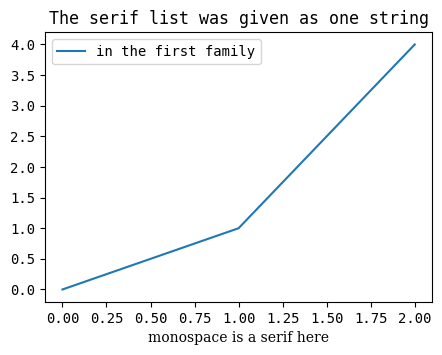

Write the Python code that produced this figure.
# Written by calculate-plot 0.1.0: this script draws the same figure with Matplotlib 3.11.2.
import locale

import matplotlib.pyplot as plt

# Text is shaped for the language of the locale: this is the one the figure was made with.
try:
    locale.setlocale(locale.LC_CTYPE, "C.UTF-8")
except locale.Error:
    locale.setlocale(locale.LC_CTYPE, "C")

plt.rcParams.update({
    'font.family': 'serif, monospace',
    'font.serif': 'no such serif,DejaVu Sans Mono ,',
    'font.monospace': ['', 'DejaVu Serif'],
})
fig, ax = plt.subplots(figsize=(5.0, 3.5))
ax.plot([0, 1, 2], [0, 1, 4], label='in the first family')
ax.set_title('The serif list was given as one string')
ax.set_xlabel('monospace is a serif here', family='monospace')
ax.legend()

if __name__ == "__main__":
    plt.show()
